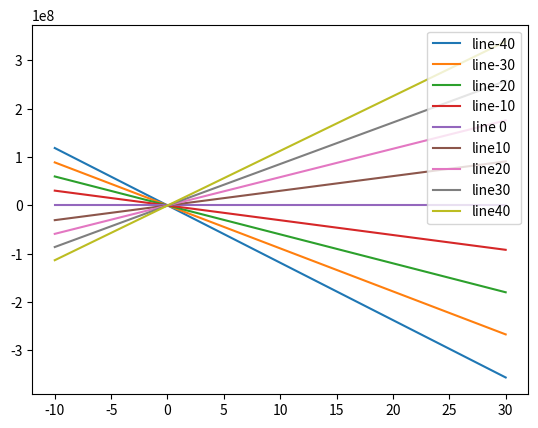

The script that saved this image:
#tapered wing
import math
import matplotlib.pyplot as plt

#assume right wing is stationary

'''the reason why the eliptical and tapered wing show different results is becaus sweeping the tapered wing inceases the root chord and chord along the wing
 as the chord sweeps toward the diagonal. however the eliptical wing reduces the chord facing the wind. it should make sense a bit'''
# that was wrong there was an error in the code

# Define constants
tip_length = 210
diagonal = 239.0237182
tip_chord=114.1592654
root_chord=200
theta=math.radians(28.52919071)
g=root_chord
psi=math.radians(90)
T= math.radians(112.2330454)
O=math.radians(90)
D4=315
q = 0.5 * 1.225 * 100  # where 10 is velocity
K=math.radians(67.76695456)
A=math.radians(70)
pi=math.pi
alphas=list(range(-10,31))
distance_of_trapeziumcog=105

'''taperangle = 0
length = 360
r = 240  # length2
z = 322.432
theta = math.radians(37.14)
g = 227.248
psi = math.radians(85)
k = 195.413
T = math.radians(92.6)
O = math.radians(95)
D4 = length * math.cos(taperangle)
q = 0.5 * 1.225 * 100  # where 10 is velocity
K = math.radians(87.4)
A = math.radians(87)
pi = math.pi
alphas = list(range(-10, 11))'''

for sweep in range(-40, 41,10):
    momentbackwardsweep = []
    momentforwardsweep = []

   #note that this is the rolling moment caused by differential lift between a swept wing and a still wing.

   #no sweep first
    if sweep == 0:
        for alpha in alphas:
            Cl = 0.0331480646 * alpha -0.000429646

            # momentbackwardsweep = []
            # momentforwardsweep = []

            # compute initial moment at sweep=0
            D1 = (D4+ tip_length)
            m = (tip_chord - root_chord) / (D1 - D4)
            c = tip_chord - m * (D1)
            m = m / 3
            c = c / 2
            momentneutral = q * Cl * (m * ((D1 ** 3) - (D4 ** 3)) + c * ((D1 ** 2) - (D4 ** 2)))
            Moment=momentneutral-momentneutral
            momentbackwardsweep.append(Moment)
            momentforwardsweep.append(Moment)
        plt.plot(alphas, momentbackwardsweep, label='line 0')

    elif sweep < 0 :
        storesweep = sweep
        sweep =abs(sweep)
        sweep = math.radians(sweep)
        for alpha in alphas:
            Cl = 0.0331480646 * alpha -0.000429646

            # compute neutral wing moment at sweep=0
            D1 = (D4 + tip_length)
            m = (tip_chord - root_chord) / (D1 - D4)
            c = tip_chord - m * (D1)
            m = m / 3
            c = c / 2
            momentneutral = q * Cl * (m * ((D1 ** 3) - (D4 ** 3)) + c * ((D1 ** 2) - (D4 ** 2)))


            # Backward sweep analysis
            basechord = (root_chord * math.sin(K)) / math.sin(pi - sweep - K)
            phi = sweep
            D1 = tip_length * math.cos(phi)
            D2 = diagonal * math.cos(phi + theta)
            y = diagonal * math.sin(theta + phi) - D2 * math.tan(phi)
            D1 = D1 + D4
            D2 = D2 + D4
            m = (y - basechord) / (D2 - D4)
            c = y - m * (D2)
            m = m / 3
            c = c / 2
            Moment1 = q * Cl * (m * ((D2 ** 3) - (D4 ** 3)) + c * ((D2 ** 2) - (D4 ** 2)))
            m = -y / (D1 - D2)
            c = - m * (D1)
            m = m / 3
            c = c / 2
            Moment2 = q * Cl * (m * ((D1 ** 3) - (D2 ** 3)) + c * ((D1 ** 2) - (D2 ** 2)))
            overall_moment =  ( Moment2 + Moment1) - momentneutral
            momentbackwardsweep.append(overall_moment)
        plt.plot(alphas, momentbackwardsweep, label='line' + str(storesweep))

    else:
        storesweep = sweep
        sweep = math.radians(sweep)
        for alpha in alphas:
            Cl = 0.0331480646 * alpha - 0.000429646

            # compute neutral wing moment at sweep=0
            D1 = (D4 + tip_length)
            m = (tip_chord - root_chord) / (D1 - D4)
            c = tip_chord - m * (D1)
            m = m / 3
            c = c / 2
            momentneutral = q * Cl * (m * ((D1 ** 3) - (D4 ** 3)) + c * ((D1 ** 2) - (D4 ** 2)))

            # Forward sweep analysis
            basechord = (root_chord * math.sin(A)) / math.sin(pi - sweep - A)
            phi = sweep
            D1 = tip_length * math.cos(phi)
            D2 = diagonal * math.cos(theta - phi)
            D3 = root_chord * math.cos(psi - phi)
            x = (tip_chord * math.sin(T)) / math.sin(((3 / 2) * pi) - (T + O + phi)) #come back and check
            h = root_chord * math.sin(psi - phi) + D3 * math.tan(phi)
            D1 = D1 + D4
            D2 = D2 + D4
            D3 = D3 + D4
            m = (h - basechord) / (D3 - D4)
            c = h - m * (D3)
            m = m / 3
            c = c / 2
            Moment1 = q * Cl * (m * ((D3 ** 3) - (D4 ** 3)) + c * ((D3 ** 2) - (D4 ** 2)))
            m = (x - h) / (D1 - D3)
            c = x - m * (D1)
            m = m / 3
            c = c / 2
            Moment2 = q * Cl * (m * ((D1 ** 3) - (D3 ** 3)) + c * ((D1 ** 2) - (D3 ** 2)))
            m = -x / (D2 - D1)
            c = - m * (D2)
            m = m / 3
            c = c / 2
            Moment3 = q * Cl * (m * ((D2 ** 3) - (D1 ** 3)) + c * ((D2 ** 2) - (D1 ** 2)))
            overall_moment = (Moment2 + Moment1 + Moment3) - momentneutral
            momentforwardsweep.append(overall_moment)
        plt.plot(alphas, momentforwardsweep, label='line' + str(storesweep))

plt.legend()
plt.show()